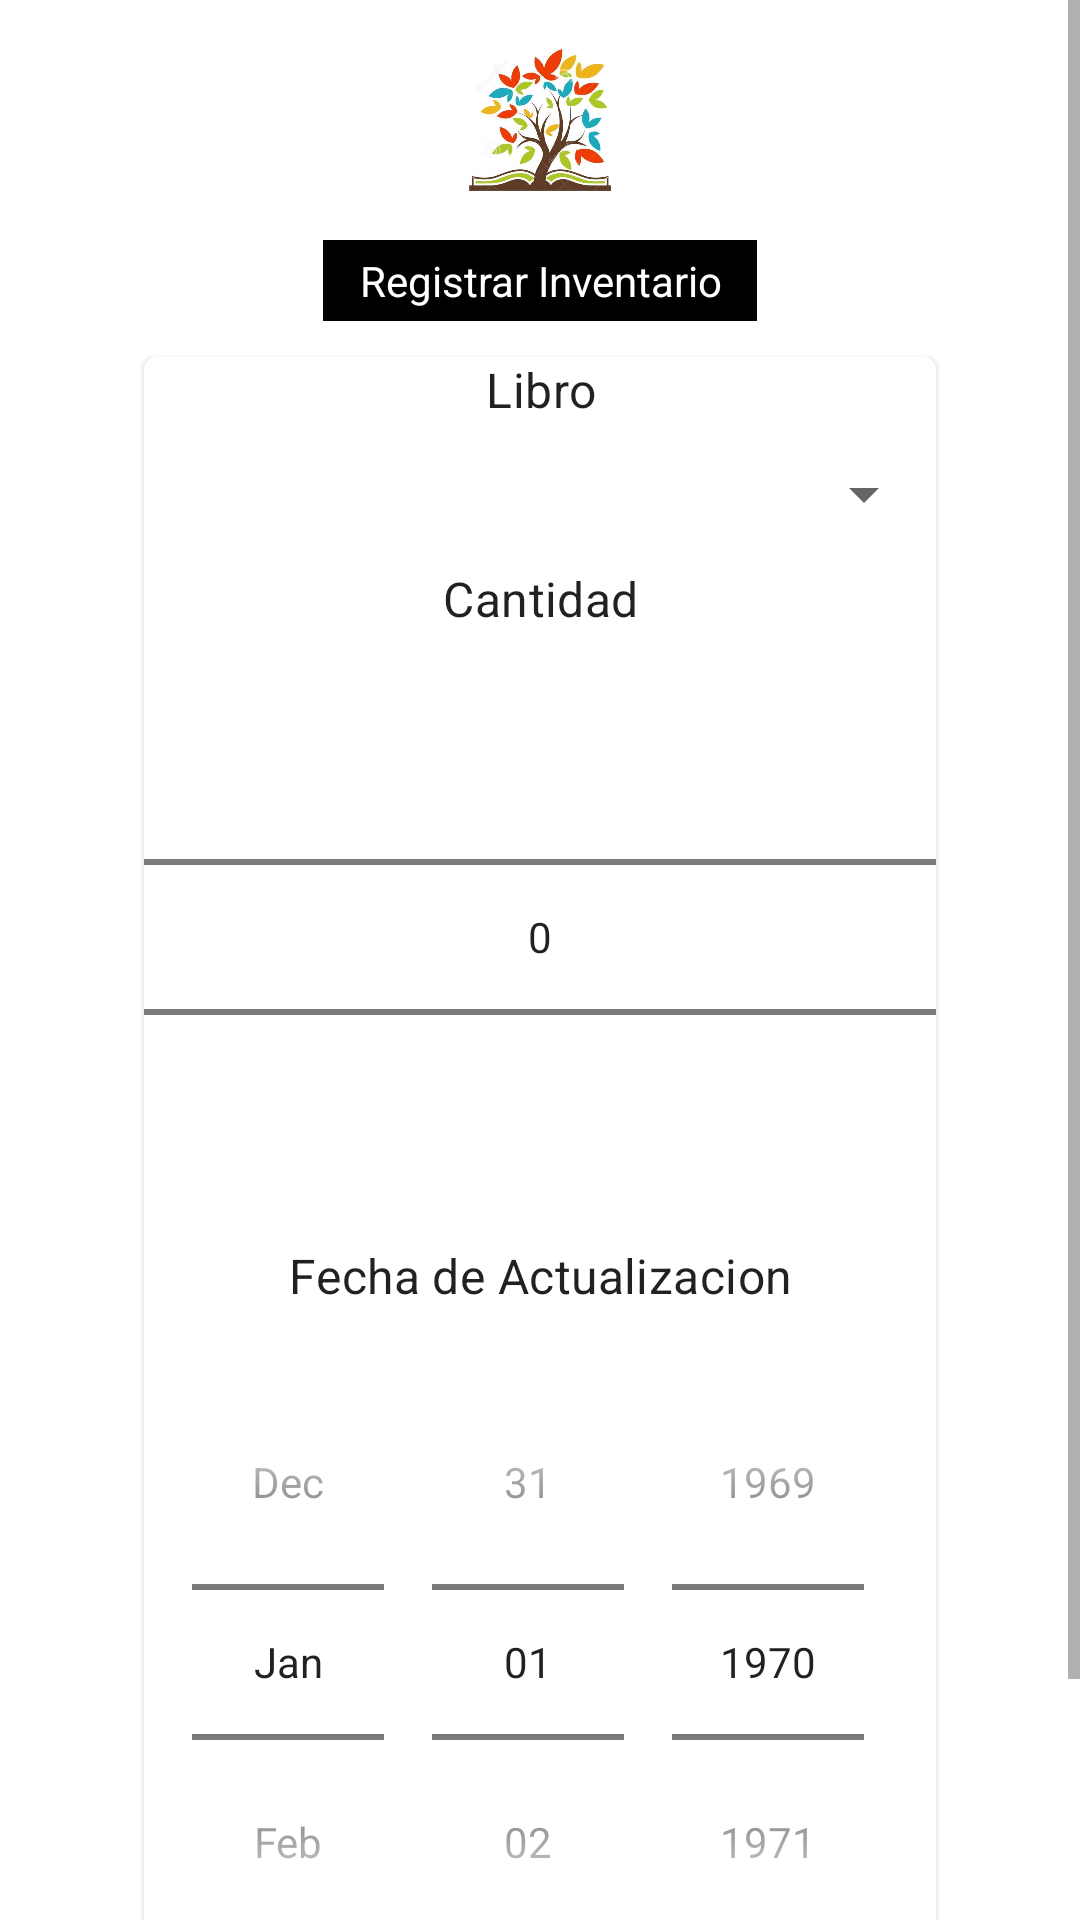

Reconstruct the res/layout file that produces this screen, plus the resources it refers to.
<!-- AndroidManifest.xml: application theme Theme.TecaApp -->
<!-- res/layout/inventario_fragment.xml -->
<?xml version="1.0" encoding="utf-8"?>
<androidx.appcompat.widget.LinearLayoutCompat xmlns:android="http://schemas.android.com/apk/res/android"
    xmlns:app="http://schemas.android.com/apk/res-auto"
    xmlns:tools="http://schemas.android.com/tools"
    android:layout_width="match_parent"
    android:layout_height="match_parent"
    tools:context=".views.ui.inventario.InventarioFragment">

    <ScrollView
        android:layout_width="match_parent"
        android:layout_height="match_parent">

        <androidx.constraintlayout.widget.ConstraintLayout
            android:layout_width="match_parent"
            android:layout_height="wrap_content">

            <ImageView
                android:id="@+id/imageView1"
                android:layout_width="@dimen/medium_image_margin"
                android:layout_height="@dimen/medium_image_margin"
                android:layout_marginTop="@dimen/fab_margin"
                android:adjustViewBounds="true"
                android:contentDescription="@string/asd"
                android:scaleType="centerCrop"
                android:src="@drawable/book_tree"
                app:layout_constraintEnd_toEndOf="parent"
                app:layout_constraintStart_toStartOf="parent"
                app:layout_constraintTop_toTopOf="parent" />

            <TextView
                android:id="@+id/textView1"
                android:layout_width="wrap_content"
                android:layout_height="wrap_content"
                android:layout_marginTop="@dimen/fab_margin"
                android:background="@color/black"
                android:gravity="center"
                android:paddingHorizontal="@dimen/padding_button"
                android:paddingVertical="@dimen/padding_small"
                android:text="@string/register_inventory"
                android:textColor="@color/white"
                app:layout_constraintEnd_toEndOf="parent"
                app:layout_constraintStart_toStartOf="parent"
                app:layout_constraintTop_toBottomOf="@+id/imageView1" />

            <com.google.android.material.card.MaterialCardView
                android:layout_width="match_parent"
                android:layout_height="wrap_content"
                android:layout_marginHorizontal="@dimen/medium_image_margin"
                android:layout_marginVertical="@dimen/padding_button"
                app:layout_constraintBottom_toBottomOf="parent"
                app:layout_constraintEnd_toEndOf="parent"
                app:layout_constraintStart_toStartOf="parent"
                app:layout_constraintTop_toBottomOf="@id/textView1">

                <LinearLayout
                    android:layout_width="match_parent"
                    android:layout_height="match_parent"
                    android:orientation="vertical">

                    <TextView
                        style="@style/TextAppearance.MaterialComponents.Subtitle1"
                        android:layout_width="match_parent"
                        android:layout_height="wrap_content"
                        android:gravity="center"
                        android:labelFor="@id/inventario_libro"
                        android:text="@string/book" />

                    <androidx.appcompat.widget.AppCompatSpinner
                        android:id="@+id/inventario_libro"
                        android:layout_width="match_parent"
                        android:layout_height="wrap_content"
                        android:layout_marginTop="@dimen/padding_button" />

                    <TextView
                        style="@style/TextAppearance.MaterialComponents.Subtitle1"
                        android:layout_width="match_parent"
                        android:layout_height="wrap_content"
                        android:layout_marginTop="@dimen/padding_button"
                        android:gravity="center"
                        android:labelFor="@id/inventario_cantidad"
                        android:text="@string/amount" />

                    <NumberPicker
                        android:id="@+id/inventario_cantidad"
                        android:layout_width="match_parent"
                        android:layout_height="wrap_content"
                        android:layout_marginTop="@dimen/padding_button"
                        android:autofillHints="name"
                        android:digits="@string/numbers"
                        android:hint="@string/amount"
                        android:inputType="number" />

                    <TextView
                        style="@style/TextAppearance.MaterialComponents.Subtitle1"
                        android:layout_width="match_parent"
                        android:layout_height="wrap_content"
                        android:layout_marginTop="@dimen/padding_button"
                        android:gravity="center"
                        android:labelFor="@id/inventario_fechaactualizado"
                        android:text="@string/update_date" />

                    <DatePicker
                        android:id="@+id/inventario_fechaactualizado"
                        android:layout_width="match_parent"
                        android:layout_height="wrap_content"
                        android:layout_marginTop="@dimen/padding_button"
                        android:calendarViewShown="false"
                        android:datePickerMode="spinner" />

                    <com.google.android.material.button.MaterialButton
                        android:id="@+id/inventario_savebtn"
                        android:layout_width="match_parent"
                        android:layout_height="wrap_content"
                        android:layout_marginTop="@dimen/padding_button"
                        android:gravity="center"
                        android:text="@string/save" />

                </LinearLayout>
            </com.google.android.material.card.MaterialCardView>
        </androidx.constraintlayout.widget.ConstraintLayout>
    </ScrollView>

</androidx.appcompat.widget.LinearLayoutCompat>
<!-- resources referenced by this layout -->
<resources>
  <color name="black">#FF000000</color>
  <color name="white">#FFFFFFFF</color>
  <dimen name="fab_margin">16dp</dimen>
  <dimen name="medium_image_margin">48dp</dimen>
  <dimen name="padding_button">12dp</dimen>
  <dimen name="padding_small">4dp</dimen>
  <!-- drawable book_tree: jpg bitmap (drawable, 173320 bytes) -->
  <string name="amount">Cantidad</string>
  <string name="asd">asd</string>
  <string name="book">Libro</string>
  <string name="numbers">1234567890</string>
  <string name="register_inventory">Registrar Inventario</string>
  <string name="save">Guardar</string>
  <string name="update_date">Fecha de Actualizacion</string>
  <style name="Theme.TecaApp" parent="Theme.MaterialComponents.DayNight.DarkActionBar">
          
          <item name="colorPrimary">@color/purple_500</item>
          <item name="colorPrimaryVariant">@color/purple_700</item>
          <item name="colorOnPrimary">@color/white</item>
          
          <item name="colorSecondary">@color/teal_200</item>
          <item name="colorSecondaryVariant">@color/teal_700</item>
          <item name="colorOnSecondary">@color/black</item>
          
          <item name="android:statusBarColor" tools:targetApi="l">?attr/colorPrimaryVariant</item>
          
      </style>
  <color name="purple_500">#FF6200EE</color>
  <color name="purple_700">#FF3700B3</color>
  <color name="teal_200">#FF03DAC5</color>
  <color name="teal_700">#FF018786</color>
</resources>
